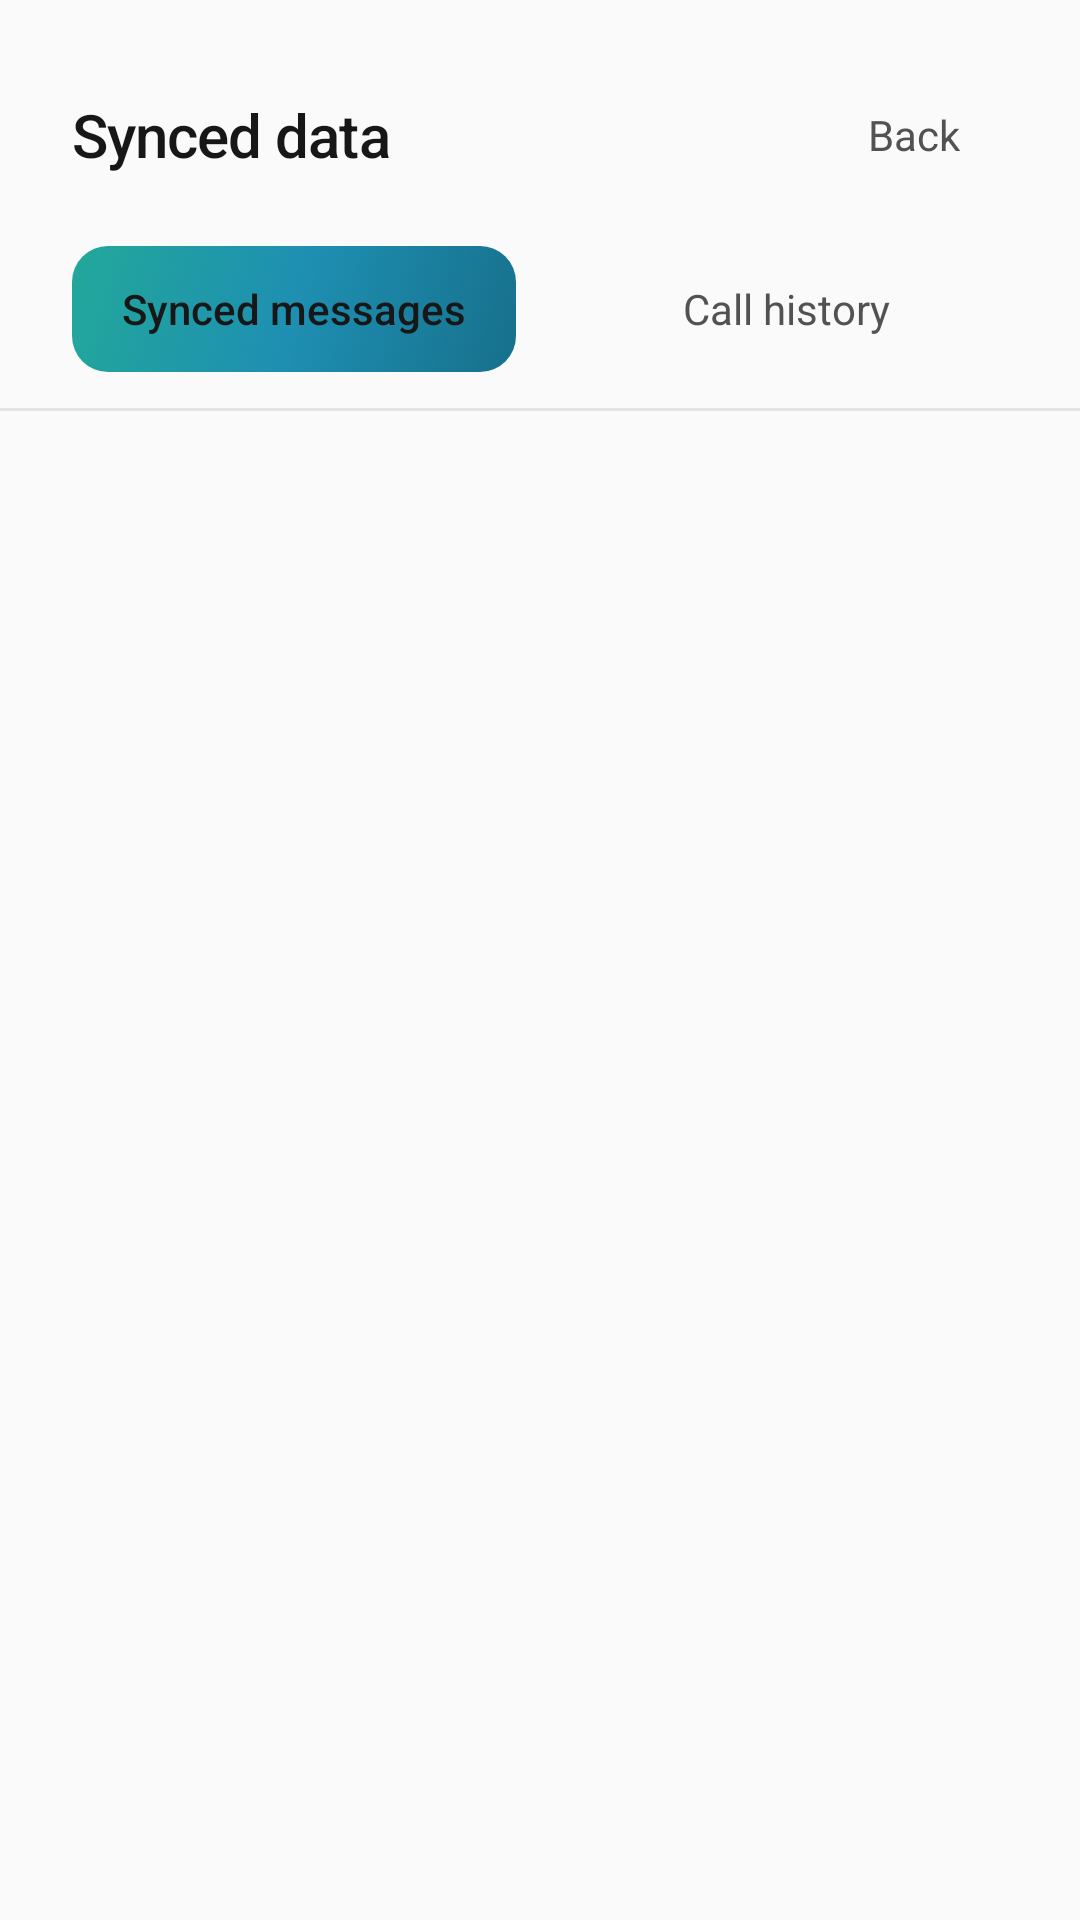

The Android layout XML behind this screen, and the referenced resources:
<!-- AndroidManifest.xml: application theme Theme.DNKDialerCompanion -->
<!-- res/layout/activity_synced_data.xml -->
<?xml version="1.0" encoding="utf-8"?>
<LinearLayout
    xmlns:android="http://schemas.android.com/apk/res/android"
    android:id="@+id/syncedRoot"
    android:layout_width="match_parent"
    android:layout_height="match_parent"
    android:orientation="vertical"
    android:background="@color/surface_base">

    
    <LinearLayout
        android:id="@+id/syncedHeader"
        android:layout_width="match_parent"
        android:layout_height="wrap_content"
        android:orientation="horizontal"
        android:gravity="center_vertical"
        android:paddingStart="@dimen/space_24"
        android:paddingEnd="@dimen/space_24"
        android:paddingTop="@dimen/space_24"
        android:paddingBottom="@dimen/space_16">

        <TextView
            android:id="@+id/syncedTitle"
            android:layout_width="0dp"
            android:layout_height="wrap_content"
            android:layout_weight="1"
            android:text="@string/synced_title"
            android:textSize="@dimen/text_status"
            android:textColor="@color/text_primary"
            android:fontFamily="sans-serif-medium"
            android:letterSpacing="-0.015" />

        <Button
            android:id="@+id/syncedBackButton"
            android:layout_width="wrap_content"
            android:layout_height="@dimen/button_height_small"
            android:text="@string/synced_back"
            android:textAllCaps="false"
            android:textSize="@dimen/text_body"
            android:textColor="@color/text_secondary"
            android:fontFamily="sans-serif"
            android:background="@drawable/bg_button_ghost"
            android:stateListAnimator="@null"
            android:minWidth="0dp"
            android:paddingStart="@dimen/space_16"
            android:paddingEnd="@dimen/space_16" />
    </LinearLayout>

    
    <LinearLayout
        android:layout_width="match_parent"
        android:layout_height="wrap_content"
        android:orientation="horizontal"
        android:paddingStart="@dimen/space_24"
        android:paddingEnd="@dimen/space_24"
        android:paddingBottom="@dimen/space_12">

        <Button
            android:id="@+id/tabMessages"
            android:layout_width="0dp"
            android:layout_height="@dimen/button_height_small"
            android:layout_weight="1"
            android:layout_marginEnd="@dimen/space_8"
            android:text="@string/synced_tab_messages"
            android:textAllCaps="false"
            android:textSize="@dimen/text_body"
            android:textColor="@color/text_primary"
            android:fontFamily="sans-serif-medium"
            android:background="@drawable/bg_button_primary"
            android:stateListAnimator="@null" />

        <Button
            android:id="@+id/tabCalls"
            android:layout_width="0dp"
            android:layout_height="@dimen/button_height_small"
            android:layout_weight="1"
            android:layout_marginStart="@dimen/space_8"
            android:text="@string/synced_tab_calls"
            android:textAllCaps="false"
            android:textSize="@dimen/text_body"
            android:textColor="@color/text_secondary"
            android:fontFamily="sans-serif"
            android:background="@drawable/bg_button_ghost"
            android:stateListAnimator="@null" />
    </LinearLayout>

    <View
        android:layout_width="match_parent"
        android:layout_height="@dimen/stroke_hairline"
        android:background="@color/surface_border" />

    
    
    <LinearLayout
        android:id="@+id/syncedPermissionPane"
        android:layout_width="match_parent"
        android:layout_height="wrap_content"
        android:orientation="vertical"
        android:gravity="center_horizontal"
        android:paddingStart="@dimen/space_24"
        android:paddingEnd="@dimen/space_24"
        android:paddingTop="@dimen/space_32"
        android:paddingBottom="@dimen/space_32"
        android:visibility="gone">

        <TextView
            android:id="@+id/syncedPermissionText"
            android:layout_width="match_parent"
            android:layout_height="wrap_content"
            android:text="@string/synced_perm_messages"
            android:textSize="@dimen/text_body"
            android:textColor="@color/text_secondary"
            android:gravity="center_horizontal"
            android:lineSpacingMultiplier="1.35"
            android:layout_marginBottom="@dimen/space_24" />

        <Button
            android:id="@+id/syncedGrantButton"
            android:layout_width="match_parent"
            android:layout_height="@dimen/button_height"
            android:text="@string/synced_grant"
            android:textAllCaps="false"
            android:textSize="@dimen/text_body"
            android:textColor="@color/text_primary"
            android:fontFamily="sans-serif-medium"
            android:background="@drawable/bg_button_primary"
            android:stateListAnimator="@null" />
    </LinearLayout>

    
    <ScrollView
        android:id="@+id/syncedScroll"
        android:layout_width="match_parent"
        android:layout_height="0dp"
        android:layout_weight="1"
        android:scrollbars="vertical"
        android:overScrollMode="never">

        <LinearLayout
            android:id="@+id/syncedListContainer"
            android:layout_width="match_parent"
            android:layout_height="wrap_content"
            android:orientation="vertical"
            android:paddingStart="@dimen/space_24"
            android:paddingEnd="@dimen/space_24"
            android:paddingTop="@dimen/space_16"
            android:paddingBottom="@dimen/space_32" />
    </ScrollView>

    
    <TextView
        android:id="@+id/syncedEmptyText"
        android:layout_width="match_parent"
        android:layout_height="wrap_content"
        android:text="@string/synced_empty_messages"
        android:textSize="@dimen/text_body"
        android:textColor="@color/text_tertiary"
        android:gravity="center_horizontal"
        android:paddingStart="@dimen/space_24"
        android:paddingEnd="@dimen/space_24"
        android:paddingBottom="@dimen/space_32"
        android:visibility="gone" />

</LinearLayout>
<!-- resources referenced by this layout -->
<resources>
  <color name="surface_base">#FAFAFA</color>
  <color name="surface_border">#E5E5E5</color>
  <color name="text_primary">#171717</color>
  <color name="text_secondary">#525252</color>
  <color name="text_tertiary">#737373</color>
  <dimen name="button_height">52dp</dimen>
  <dimen name="button_height_small">42dp</dimen>
  <dimen name="space_12">12dp</dimen>
  <dimen name="space_16">16dp</dimen>
  <dimen name="space_24">24dp</dimen>
  <dimen name="space_32">32dp</dimen>
  <dimen name="space_8">8dp</dimen>
  <dimen name="stroke_hairline">1dp</dimen>
  <dimen name="text_body">14sp</dimen>
  <dimen name="text_status">20sp</dimen>
  <!-- drawable bg_button_ghost (drawable) -->
  <?xml version="1.0" encoding="utf-8"?>
  <selector xmlns:android="http://schemas.android.com/apk/res/android">
      <item android:state_pressed="true">
          <shape android:shape="rectangle">
              <solid android:color="@color/surface_inset" />
              <corners android:radius="@dimen/radius_button" />
          </shape>
      </item>
      <item>
          <shape android:shape="rectangle">
              <solid android:color="@android:color/transparent" />
              <corners android:radius="@dimen/radius_button" />
          </shape>
      </item>
  </selector>
  <string name="synced_back">Back</string>
  <string name="synced_empty_messages">No messages found on this device yet.</string>
  <string name="synced_grant">Grant permission</string>
  <string name="synced_perm_messages">Grant SMS permission to view the messages this app syncs to your computer.</string>
  <string name="synced_tab_calls">Call history</string>
  <string name="synced_tab_messages">Synced messages</string>
  <string name="synced_title">Synced data</string>
  <style name="Theme.DNKDialerCompanion" parent="Theme.MaterialComponents.DayNight.NoActionBar">
          <item name="colorPrimary">@color/accent_blue</item>
          <item name="colorPrimaryVariant">@color/accent_blue_pressed</item>
          <item name="colorOnPrimary">@color/white</item>
  
          <item name="colorSecondary">@color/accent_cyan</item>
          <item name="colorSecondaryVariant">@color/accent_blue</item>
          <item name="colorOnSecondary">@color/white</item>
  
          <item name="android:windowBackground">@drawable/bg_app_solid</item>
          <item name="android:statusBarColor">@color/surface_base</item>
          <item name="android:navigationBarColor">@color/surface_base</item>
          <item name="android:textColorPrimary">@color/text_primary</item>
          <item name="android:textColorSecondary">@color/text_secondary</item>
  
          
          <item name="android:windowLightStatusBar" tools:targetApi="m">true</item>
          
          <item name="android:windowLightNavigationBar" tools:targetApi="o_mr1">true</item>
      </style>
  <color name="surface_inset">#F2F2F2</color>
  <dimen name="radius_button">12dp</dimen>
  <color name="accent_blue_pressed">#17708C</color>
  <color name="accent_blue_dim">#A8D6E4</color>
  <color name="accent_cyan">#22A89A</color>
  <color name="accent_blue">#1E8FB2</color>
  <color name="white">#FFFFFFFF</color>
  <!-- drawable bg_app_solid (drawable) -->
  <?xml version="1.0" encoding="utf-8"?>
  <shape xmlns:android="http://schemas.android.com/apk/res/android"
      android:shape="rectangle">
      <solid android:color="@color/surface_base" />
  </shape>
</resources>
